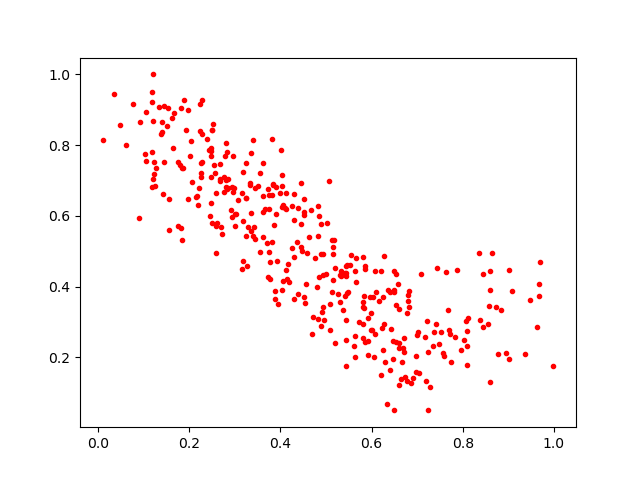

Values plotted in this chart, from the file beside it:
0.4295127, 0.36442584
0.7963, 0.2203
0.6415, 0.2796
0.6737, 0.1457
0.3617, 0.5392
0.6992, 0.2642
0.5173, 0.5327
0.5844, 0.4512
0.2249, 0.709
0.8111, 0.3126
0.788, 0.4484
0.1197, 0.704
0.3932, 0.4719
0.5428, 0.2493
0.4196, 0.4121
0.2958, 0.6681
0.6966, 0.1598
0.1188, 0.7803
0.5461, 0.4608
0.3176, 0.4737
0.7683, 0.3329
0.5471, 0.3847
0.1638, 0.7923
0.9011, 0.1963
0.1809, 0.9042
0.3544, 0.7207
0.6542, 0.2447
0.5443, 0.1742
0.444, 0.5121
0.7637, 0.4421
0.4054, 0.4151
0.1927, 0.8414
0.2474, 0.7909
0.2588, 0.4965
0.4621, 0.5396
0.7834, 0.2586
0.5919, 0.2069
0.2585, 0.5716
0.3894, 0.6819
0.4446, 0.5757
0.5063, 0.6984
0.4828, 0.6291
0.03536, 0.9455
0.648, 0.3913
0.4884, 0.2893
0.3251, 0.6499
0.1762, 0.572
0.5306, 0.357
0.1525, 0.9041
0.6915, 0.1427
0.2797, 0.6804
0.4589, 0.4956
0.1968, 0.6472
0.8635, 0.4953
0.2466, 0.7703
0.6807, 0.375
0.7035, 0.1557
0.6291, 0.1857
0.3362, 0.6092
0.845, 0.2867
0.5819, 0.2944
... 308 more rows
